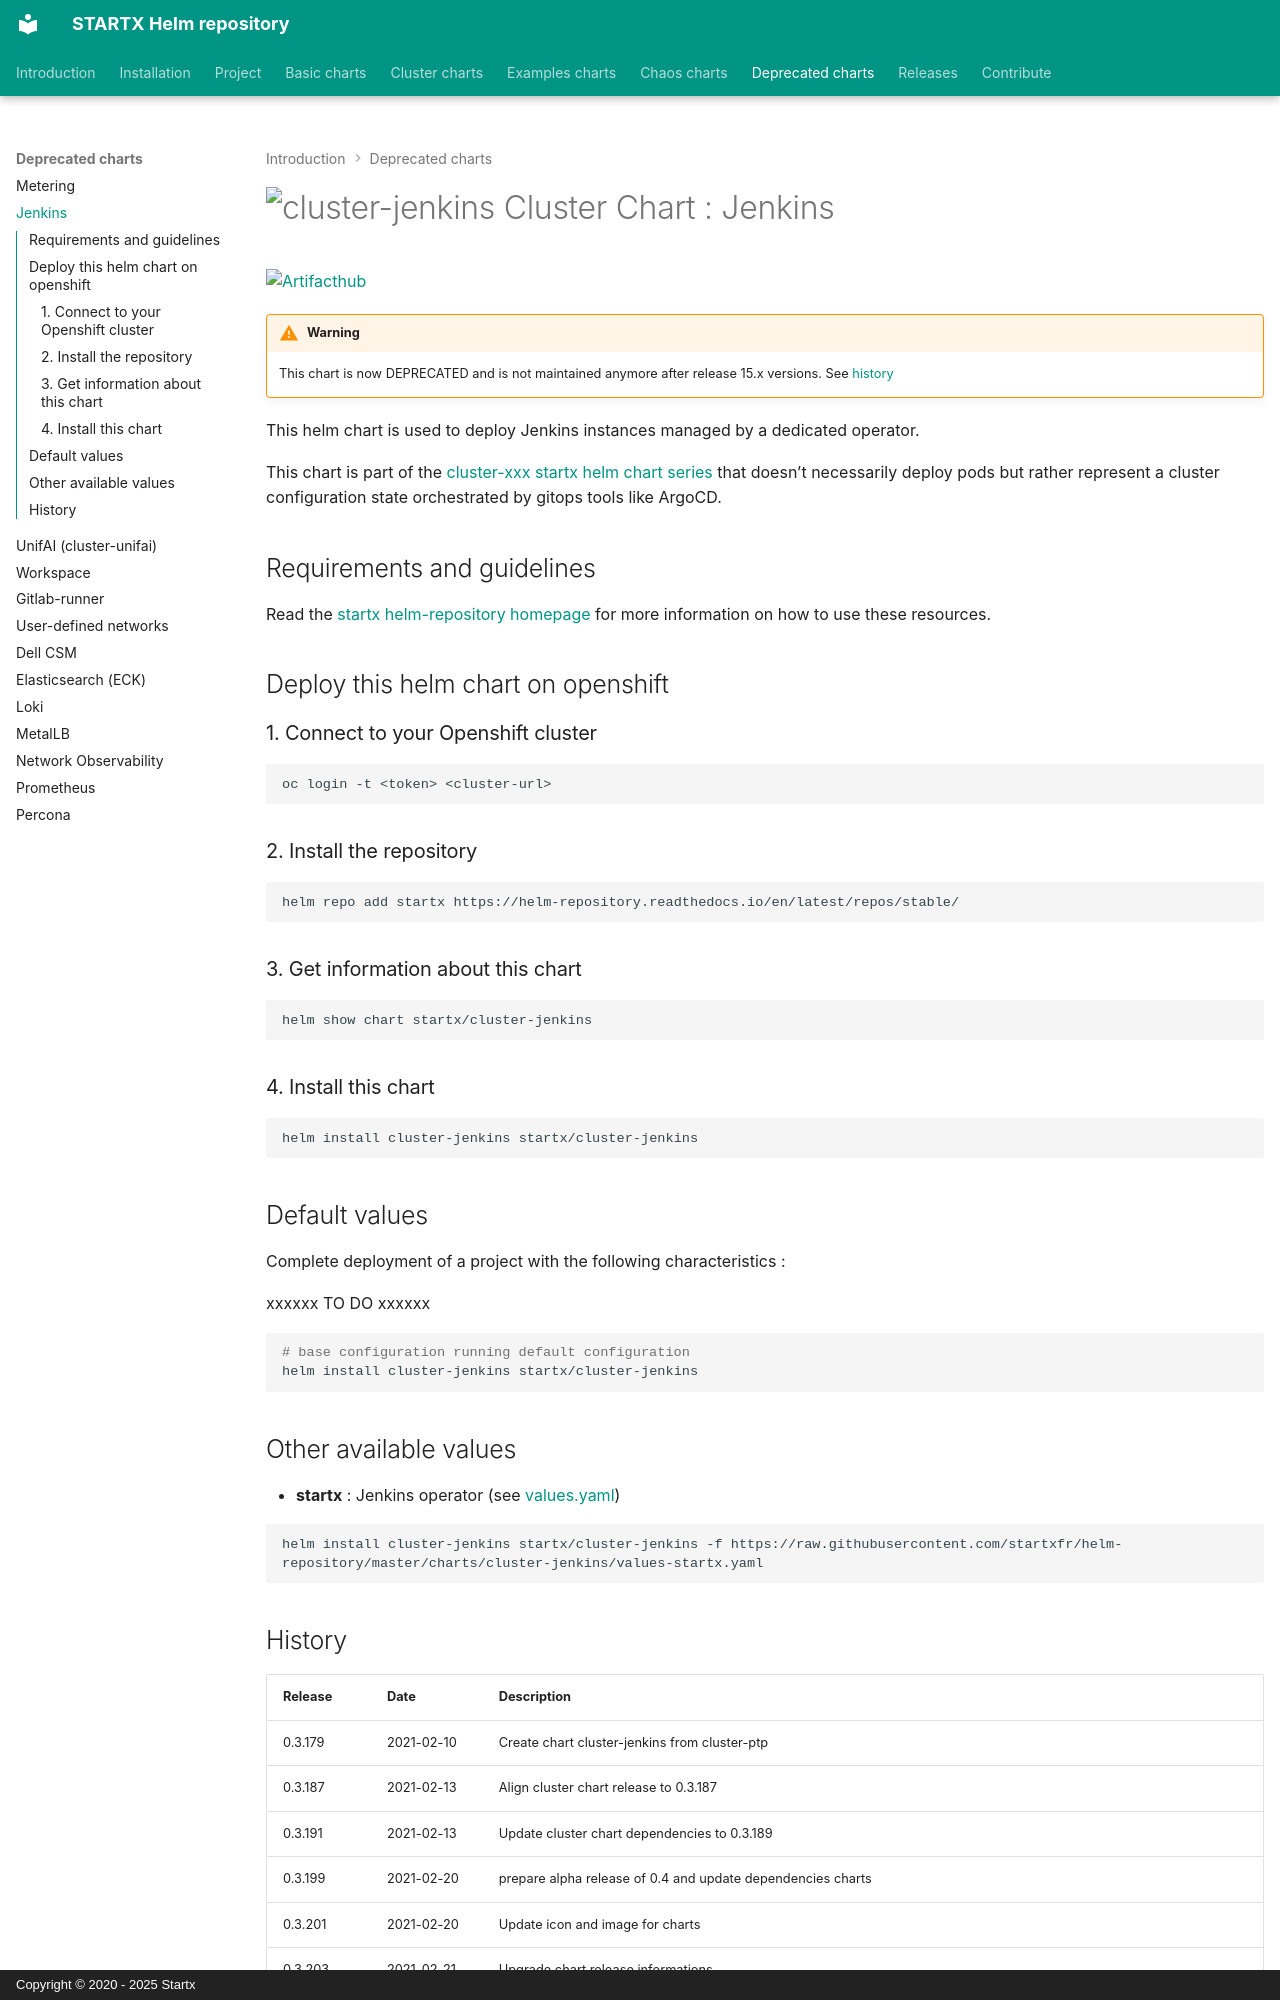

repository: startxfr/helm-repository · page: charts/cluster-jenkins/index.html · generator: mkdocs · copyright: Copyright © 2020 - 2025 Startx

# ![cluster-jenkins](https://helm-repository.readthedocs.io/en/latest/img/cluster-jenkins.svg "Cluster Chart : Jenkins") Cluster Chart : Jenkins
[![Artifacthub](https://img.shields.io/badge/ArtifactHub-STARTX_cluster--jenkins-8A2BE2.svg)](https://artifacthub.io/packages/search?ts_query_web=cluster+jenkins+startx)

!!! warning
    This chart is now DEPRECATED and is not maintained anymore after release 15.x versions. See [history](https://helm-repository.readthedocs.io/en/devel/history/#version-15x-champagnac)

This helm chart is used to deploy Jenkins instances managed by a dedicated operator.

This chart is part of the [cluster-xxx startx helm chart series](https://helm-repository.readthedocs.io#cluster-helm-charts) that doesn't necessarily deploy pods but rather represent a cluster configuration state orchestrated by gitops tools like ArgoCD.

## Requirements and guidelines

Read the [startx helm-repository homepage](https://helm-repository.readthedocs.io) for
more information on how to use these resources.

## Deploy this helm chart on openshift

### 1. Connect to your Openshift cluster

```bash
oc login -t <token> <cluster-url>
```

### 2. Install the repository

```bash
helm repo add startx https://helm-repository.readthedocs.io/en/latest/repos/stable/
```

### 3. Get information about this chart

```bash
helm show chart startx/cluster-jenkins
```

### 4. Install this chart

```bash
helm install cluster-jenkins startx/cluster-jenkins
```

## Default values

Complete deployment of a project with the following characteristics :

xxxxxx TO DO xxxxxx

```bash
# base configuration running default configuration
helm install cluster-jenkins startx/cluster-jenkins
```

## Other available values

- **startx** : Jenkins operator (see [values.yaml](https://raw.githubusercontent.com/startxfr/helm-repository/master/charts/cluster-jenkins/values-startx.yaml))

```bash
helm install cluster-jenkins startx/cluster-jenkins -f https://raw.githubusercontent.com/startxfr/helm-repository/master/charts/cluster-jenkins/values-startx.yaml
```
